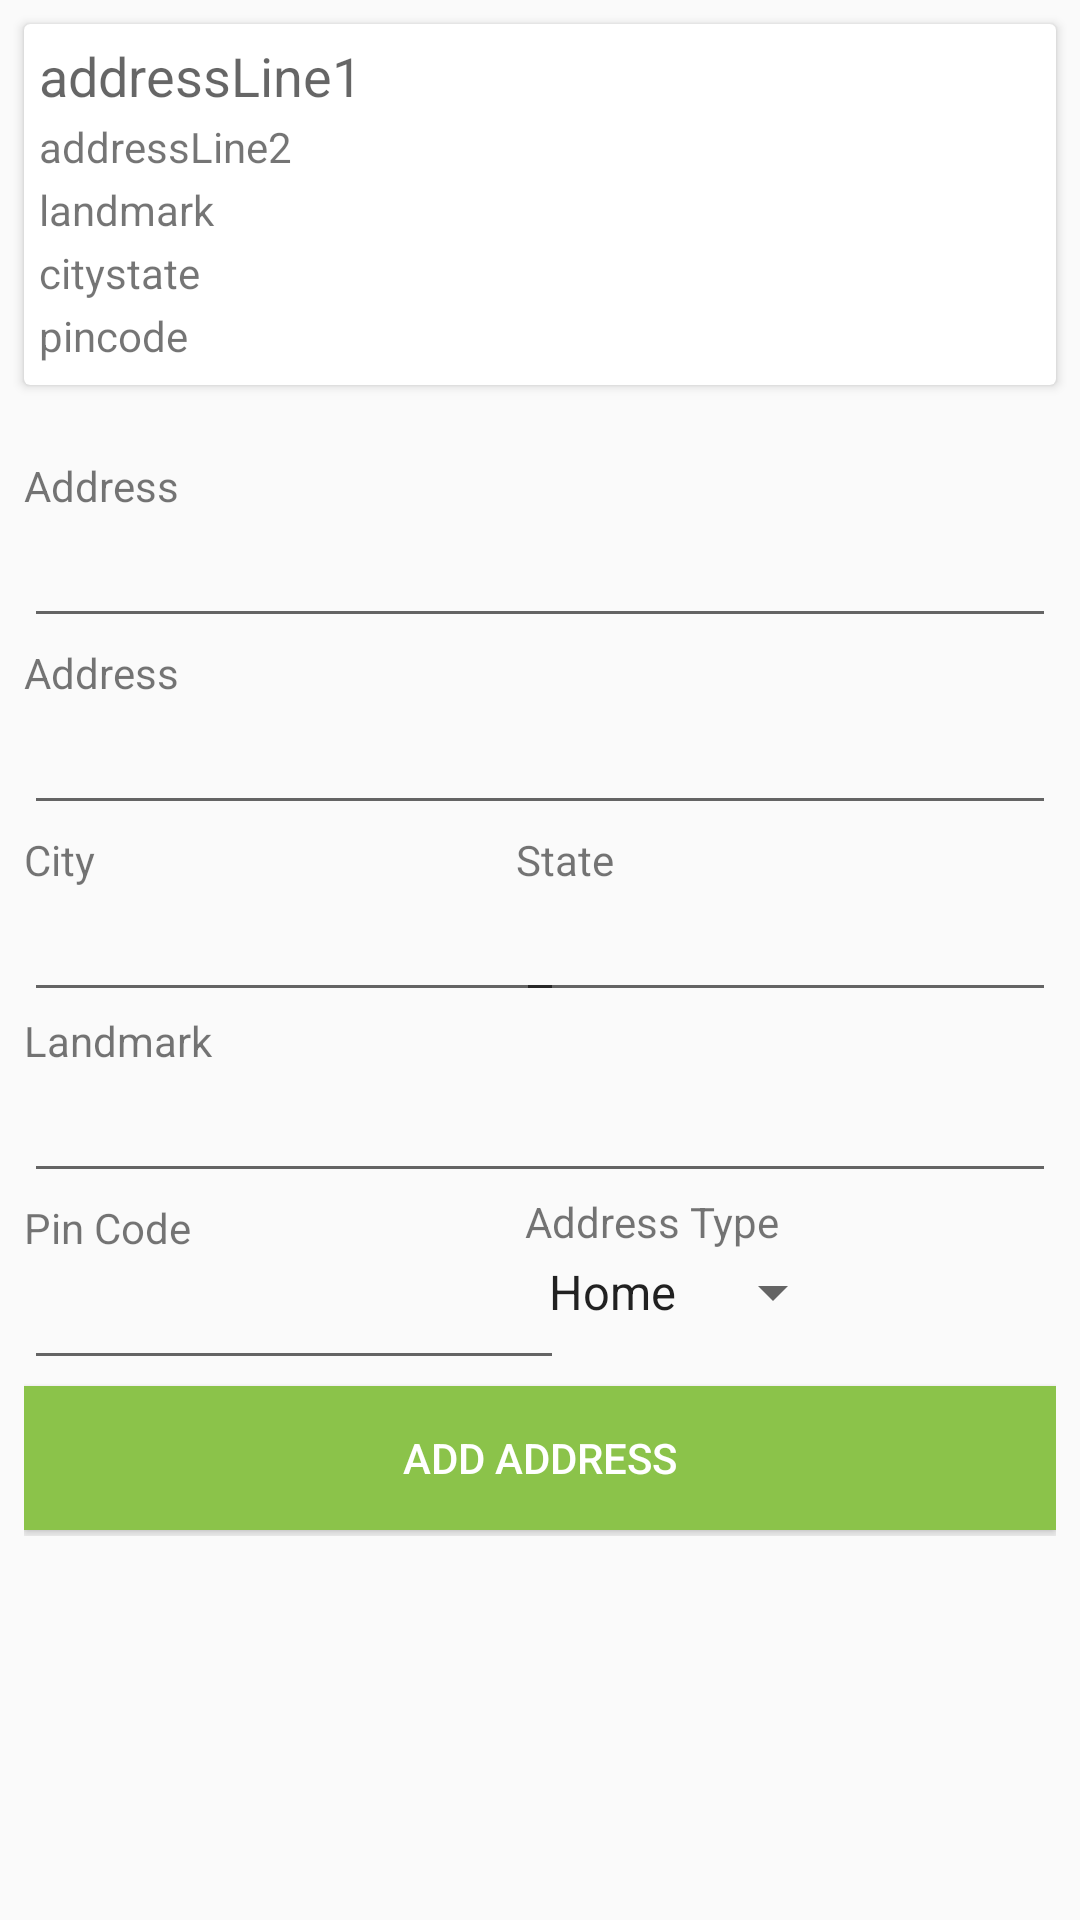

Reconstruct the res/layout file that produces this screen, plus the resources it refers to.
<!-- AndroidManifest.xml: application theme AppTheme -->
<!-- res/layout/activity_address.xml -->
<?xml version="1.0" encoding="utf-8"?>
<android.support.constraint.ConstraintLayout xmlns:android="http://schemas.android.com/apk/res/android"
    xmlns:app="http://schemas.android.com/apk/res-auto"
    xmlns:tools="http://schemas.android.com/tools"
    android:layout_width="match_parent"
    android:layout_height="match_parent"
    tools:context="in.co.powerusers.vegfesta.AddressActivity">

    <android.support.v7.widget.CardView
        android:id="@+id/cvAddress"
        android:layout_width="0dp"
        android:layout_height="wrap_content"
        android:layout_marginBottom="16dp"
        android:layout_marginEnd="8dp"
        android:layout_marginStart="8dp"
        android:layout_marginTop="8dp"
        app:layout_constraintBottom_toTopOf="@+id/scrollView2"
        app:layout_constraintEnd_toEndOf="parent"
        app:layout_constraintStart_toStartOf="parent"
        app:layout_constraintTop_toTopOf="parent">

        <LinearLayout
            android:layout_width="match_parent"
            android:layout_height="match_parent"
            android:orientation="vertical"
            android:padding="5dp">

            <TextView
                android:id="@+id/naddressLine1"
                android:layout_width="match_parent"
                android:layout_height="wrap_content"
                android:text="addressLine1"
                android:textAppearance="@style/TextAppearance.AppCompat.Medium" />

            <TextView
                android:id="@+id/naddressLine2"
                android:layout_width="match_parent"
                android:layout_height="wrap_content"
                android:layout_marginBottom="2dp"
                android:layout_marginTop="2dp"
                android:text="addressLine2" />

            <TextView
                android:id="@+id/nlandmark"
                android:layout_width="match_parent"
                android:layout_height="wrap_content"
                android:layout_marginBottom="2dp"
                android:text="landmark" />

            <TextView
                android:id="@+id/ncitystate"
                android:layout_width="match_parent"
                android:layout_height="wrap_content"
                android:layout_marginBottom="2dp"
                android:text="citystate" />

            <TextView
                android:id="@+id/npincode"
                android:layout_width="match_parent"
                android:layout_height="wrap_content"
                android:layout_marginBottom="2dp"
                android:text="pincode" />

        </LinearLayout>
    </android.support.v7.widget.CardView>

    <ScrollView
        android:id="@+id/scrollView2"
        android:layout_width="0dp"
        android:layout_height="0dp"
        android:layout_marginBottom="8dp"
        android:layout_marginEnd="8dp"
        android:layout_marginStart="8dp"
        android:layout_marginTop="8dp"
        app:layout_constraintBottom_toBottomOf="parent"
        app:layout_constraintEnd_toEndOf="parent"
        app:layout_constraintStart_toStartOf="parent"
        app:layout_constraintTop_toBottomOf="@+id/cvAddress">

        <LinearLayout
            android:layout_width="match_parent"
            android:layout_height="match_parent"
            android:gravity="bottom"
            android:orientation="vertical">

            <TextView
                android:id="@+id/textView10"
                android:layout_width="match_parent"
                android:layout_height="wrap_content"
                android:text="Address" />

            <EditText
                android:id="@+id/addressLine1"
                android:layout_width="match_parent"
                android:layout_height="wrap_content"
                android:ems="10"
                android:inputType="textPostalAddress" />

            <TextView
                android:id="@+id/textView11"
                android:layout_width="match_parent"
                android:layout_height="wrap_content"
                android:layout_marginTop="2dp"
                android:text="Address" />

            <EditText
                android:id="@+id/addressLine2"
                android:layout_width="match_parent"
                android:layout_height="wrap_content"
                android:ems="10"
                android:inputType="textPostalAddress" />

            <RelativeLayout
                android:layout_width="match_parent"
                android:layout_height="match_parent"
                android:layout_marginTop="2dp">

                <TextView
                    android:id="@+id/textView12"
                    android:layout_width="wrap_content"
                    android:layout_height="wrap_content"
                    android:text="City" />

                <EditText
                    android:id="@+id/city"
                    android:layout_width="180dp"
                    android:layout_height="wrap_content"
                    android:layout_alignParentStart="true"
                    android:layout_below="@+id/textView12"
                    android:ems="10"
                    android:inputType="textPersonName" />

                <TextView
                    android:id="@+id/textView13"
                    android:layout_width="wrap_content"
                    android:layout_height="wrap_content"
                    android:layout_alignParentTop="true"
                    android:layout_alignStart="@+id/state"
                    android:text="State" />

                <EditText
                    android:id="@+id/state"
                    android:layout_width="180dp"
                    android:layout_height="wrap_content"
                    android:layout_alignParentEnd="true"
                    android:layout_below="@+id/textView13"
                    android:ems="10"
                    android:inputType="textPersonName" />

            </RelativeLayout>

            <TextView
                android:id="@+id/textView14"
                android:layout_width="match_parent"
                android:layout_height="wrap_content"
                android:text="Landmark" />

            <EditText
                android:id="@+id/landmark"
                android:layout_width="match_parent"
                android:layout_height="wrap_content"
                android:ems="10"
                android:inputType="textPersonName" />

            <RelativeLayout
                android:layout_width="match_parent"
                android:layout_height="match_parent">

                <TextView
                    android:id="@+id/textView15"
                    android:layout_width="wrap_content"
                    android:layout_height="wrap_content"
                    android:layout_marginTop="2dp"
                    android:text="Pin Code" />

                <EditText
                    android:id="@+id/pincode"
                    android:layout_width="180dp"
                    android:layout_height="wrap_content"
                    android:layout_alignParentStart="true"
                    android:layout_below="@+id/textView15"
                    android:ems="10"
                    android:inputType="number" />

                <TextView
                    android:id="@+id/textView7"
                    android:layout_width="wrap_content"
                    android:layout_height="wrap_content"
                    android:layout_alignParentEnd="true"
                    android:layout_alignParentTop="true"
                    android:layout_marginEnd="92dp"
                    android:text="Address Type" />

                <Spinner
                    android:id="@+id/addrType"
                    android:layout_width="wrap_content"
                    android:layout_height="wrap_content"
                    android:layout_alignStart="@+id/textView7"
                    android:layout_alignTop="@+id/pincode"
                    android:entries="@array/addrtype" />
            </RelativeLayout>

            <Button
                android:id="@+id/addAddrBtn"
                android:layout_width="match_parent"
                android:layout_height="wrap_content"
                android:layout_marginBottom="2dp"
                android:layout_marginTop="2dp"
                android:background="@color/colorPrimary"
                android:text="Add Address"
                android:textColor="@color/cardview_light_background" />

        </LinearLayout>


    </ScrollView>
</android.support.constraint.ConstraintLayout>
<!-- resources referenced by this layout -->
<resources>
  <string-array name="addrtype">
          <item>Home</item>
          <item>Office</item>
          <item>Other</item>
      </string-array>
  <color name="colorPrimary">#8bc34a</color>
  <style name="AppTheme" parent="Theme.AppCompat.Light.DarkActionBar">
          
          <item name="colorPrimary">@color/colorPrimary</item>
          <item name="colorPrimaryDark">@color/colorPrimaryDark</item>
          <item name="colorAccent">@color/colorAccent</item>
      </style>
  <color name="colorPrimaryDark">#689f38</color>
  <color name="colorAccent">#795548</color>
</resources>
